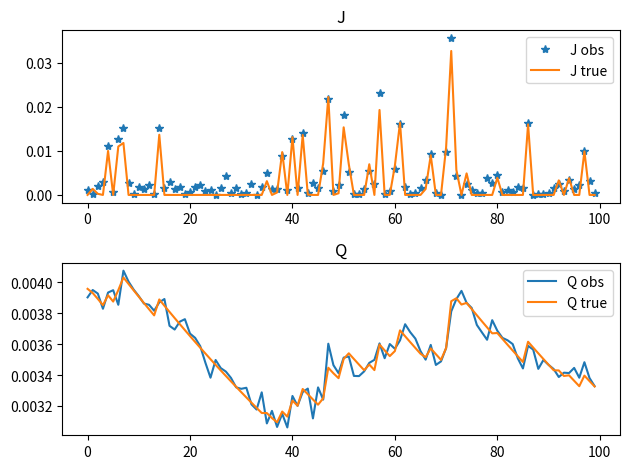

Reproduce this figure in Python. (Note: this script raises an exception after producing the figure.)
# %%
import matplotlib.pyplot as plt
import pandas as pd
import numpy as np

import scipy.stats as ss

from typing import List

# %%
def transition_model(qt: float,k: float,delta_t: float,jt: float):
    """
        give four inputs about the watershed at timestep t
        return the calculated discharge at t+1
    """
    qtp1 = (1 - k * delta_t) * qt + k * delta_t * jt
    return qtp1

# make function
def data_generation(
    delta_t: float, 
    k: float, 
    mean: float, 
    std: float, 
    length: int,
    Q_init:float
    ):
    """
        precip: input precip time series
        delta_t: time interval for precip
        mean
    """
    # chop precipitation data
    J = np.random.normal(mean, std, length)
    J[J<0] = 0


    # calculate discharge using transition model
    Q = np.zeros(length+1)
    Q[0] = Q_init
    for i in range(length):
        Q[i+1] = transition_model(Q[i], k, delta_t, J[i])
    df = pd.DataFrame({"J":J,"Q":Q[1:]})
    df = df.dropna()
    return df['J'].values, df['Q'].values

# %%
def generate_w_diff_noise_level(
        root: str,
        theta_ipt: float, 
        theta_obs: float,
        mean: float = -0.01,
        std: float = 0.02,
        length: int = 100,
        Q_init: float = 0.004,
        name: str = "WN"
    ) -> None:
    delta_t = 1./24/60*15
    k = 1.
    #
    J,Q = data_generation(delta_t, k, mean, std, length, Q_init)
    Q_true = Q.copy()
    J_true = J.copy()
    # pretend we know obs error

    a = (0 - Q)/theta_obs
    Q = ss.truncnorm.rvs(a, np.inf,loc = Q,scale = theta_obs)
    a = (0 - J)/theta_ipt
    J = ss.truncnorm.rvs(a, np.inf,loc = J,scale = theta_ipt)

    df = pd.DataFrame({'J_true': J_true,'J_obs': J, 'Q_true': Q_true, 'Q_obs': Q})

    plt.figure()
    plt.subplot(2,1,1)
    plt.plot(df['J_obs'],"*",label = "J obs")
    plt.plot(df['J_true'],label = "J true")
    plt.legend()
    plt.title('J')
    plt.subplot(2,1,2)
    plt.plot(df['Q_obs'],label = "Q obs")
    plt.plot(df['Q_true'],label = "Q true")
    plt.title('Q')
    plt.legend()
    plt.tight_layout()
    plt.savefig(root + f"{name}_ipt_{theta_ipt}_obs_{theta_obs}.pdf")

    df.to_csv(root + f"{name}_ipt_{theta_ipt}_obs_{theta_obs}.csv")
# %%
if __name__ == "__main__":
    root = "/Users/<user>/Documents/Code/particle/SAS/PythonEquivalent/Data/"
    theta_ipt = 0.002
    theta_obs = 0.00006
    generate_w_diff_noise_level(root, theta_ipt, theta_obs)
    #%%
    generate_w_diff_noise_level(root, theta_ipt, theta_obs, mean = 0.05, std = 0.01, Q_init = 0.05 ,name = "PureWN")


# %%
